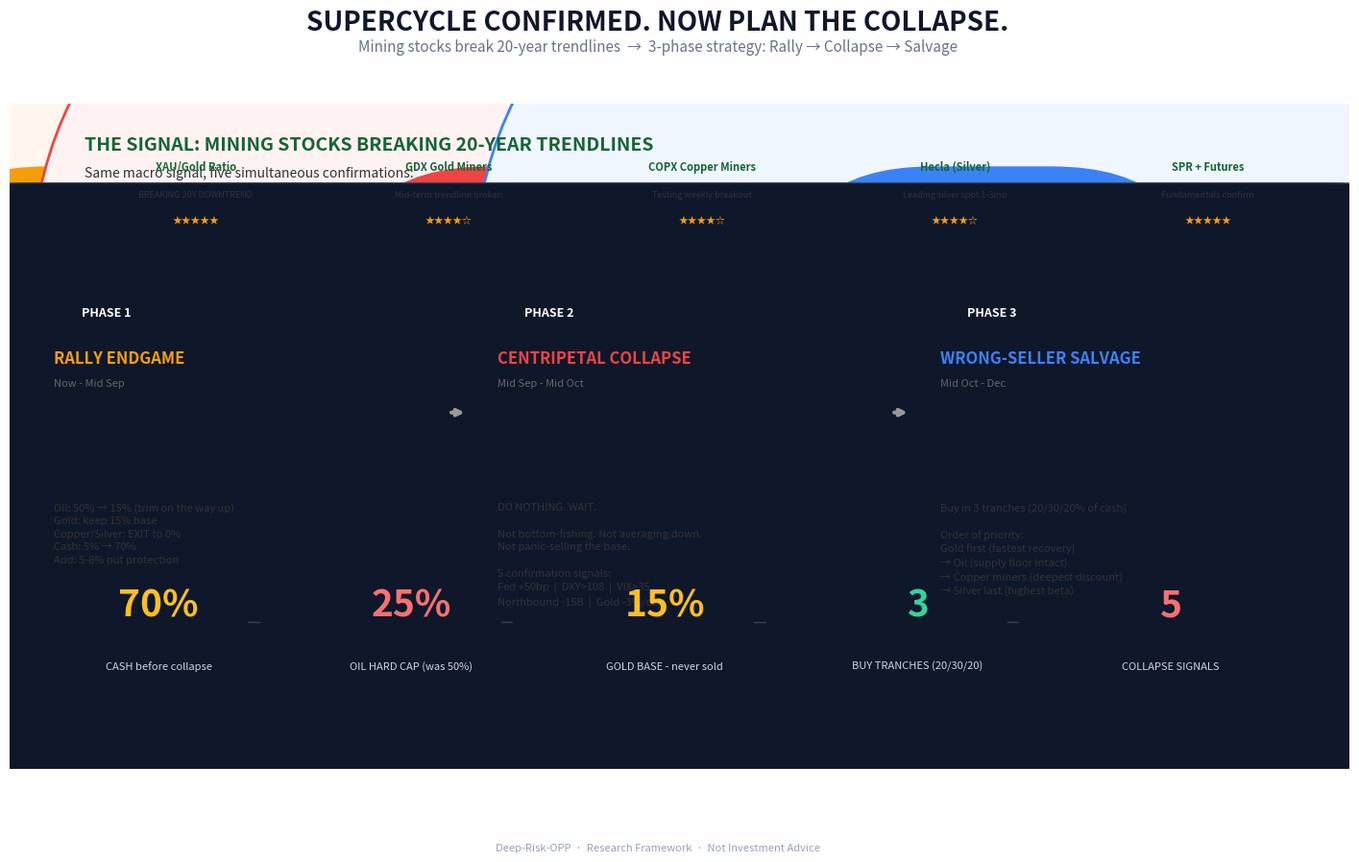

The script that saved this image:
import matplotlib
matplotlib.use('Agg')
import matplotlib.pyplot as plt
import matplotlib.patches as mpatches
import numpy as np

fig, ax = plt.subplots(figsize=(18, 9), dpi=150, facecolor='#ffffff')
ax.set_facecolor('#fafafa')
ax.set_xlim(0, 18); ax.set_ylim(0, 10)
ax.set_xticks([]); ax.set_yticks([])
for s in ax.spines.values(): s.set_visible(False)

# ═══════════ TOP: MINING STOCK BREAKOUT SIGNAL ═══════════
ax.add_patch(mpatches.FancyBboxPatch((0.3, 7.3), 17.4, 2.4, boxstyle='round,pad=6',
    facecolor='#f0fdf4', edgecolor='#22c55e', linewidth=2))
ax.text(1, 9.3, 'THE SIGNAL: MINING STOCKS BREAKING 20-YEAR TRENDLINES', fontsize=14,
    color='#166534', fontweight='bold')
ax.text(1, 8.9, 'Same macro signal, five simultaneous confirmations:', fontsize=10, color='#333')

signals = [
    ('XAU/Gold Ratio', 'BREAKING 20Y DOWNTREND', '★★★★★'),
    ('GDX Gold Miners', 'Mid-term trendline broken', '★★★★☆'),
    ('COPX Copper Miners', 'Testing weekly breakout', '★★★★☆'),
    ('Hecla (Silver)', 'Leading silver spot 1-3mo', '★★★★☆'),
    ('SPR + Futures', 'Fundamentals confirm', '★★★★★'),
]
for i, (name, status, stars) in enumerate(signals):
    x = 1 + i * 3.4
    ax.add_patch(mpatches.FancyBboxPatch((x, 7.6), 3.0, 1.6, boxstyle='round,pad=3',
        facecolor='#ffffff', edgecolor='#22c55e44', linewidth=1))
    ax.text(x+1.5, 9.0, name, fontsize=8, ha='center', fontweight='bold', color='#166534')
    ax.text(x+1.5, 8.6, status, fontsize=6.5, ha='center', color='#333')
    ax.text(x+1.5, 8.2, stars, fontsize=7, ha='center', color='#f59e0b')

# ═══════════ MIDDLE: THREE-PHASE STRATEGY ═══════════
phases = [
    ('PHASE 1', 'RALLY ENDGAME', 'Now - Mid Sep', '#f59e0b', '#fff7ed',
     'Oil: 50% → 15% (trim on the way up)\nGold: keep 15% base\nCopper/Silver: EXIT to 0%\nCash: 5% → 70%\nAdd: 5-8% put protection'),
    ('PHASE 2', 'CENTRIPETAL COLLAPSE', 'Mid Sep - Mid Oct', '#ef4444', '#fef2f2',
     'DO NOTHING. WAIT.\n\nNot bottom-fishing. Not averaging down.\nNot panic-selling the base.\n\n5 confirmation signals:\nFed +50bp  |  DXY>108  |  VIX>35\nNorthbound -15B  |  Gold -3%/day'),
    ('PHASE 3', 'WRONG-SELLER SALVAGE', 'Mid Oct - Dec', '#3b82f6', '#eff6ff',
     'Buy in 3 tranches (20/30/20% of cash)\n\nOrder of priority:\nGold first (fastest recovery)\n→ Oil (supply floor intact)\n→ Copper miners (deepest discount)\n→ Silver last (highest beta)'),
]

for i, (tag, title, time, color, bg, content) in enumerate(phases):
    x = 0.3 + i * 5.95
    ax.add_patch(mpatches.FancyBboxPatch((x, 3.8), 5.6, 3.1, boxstyle='round,pad=6',
        facecolor=bg, edgecolor=color, linewidth=2))
    ax.add_patch(mpatches.FancyBboxPatch((x+0.2, 6.55), 1.6, 0.5, boxstyle='round,pad=2',
        facecolor=color, edgecolor='none'))
    ax.text(x+1.0, 6.8, tag, fontsize=9, color='#fff', fontweight='bold', ha='center')
    ax.text(x+0.3, 6.1, title, fontsize=12, color=color, fontweight='bold')
    ax.text(x+0.3, 5.75, time, fontsize=8, color='#666')
    ax.text(x+0.3, 4.0, content, fontsize=8, color='#333', va='top', linespacing=1.4)

# Arrows between phases
for i in range(2):
    x1 = 5.9 + i * 5.95
    ax.annotate('', xy=(x1+0.25, 5.35), xytext=(x1, 5.35),
        arrowprops=dict(arrowstyle='->', color='#999', lw=3))

# ═══════════ BOTTOM: THE KEY NUMBERS ═══════════
ax.add_patch(mpatches.FancyBboxPatch((0.3, 0.3), 17.4, 2.5, boxstyle='round,pad=6',
    facecolor='#0f172a', edgecolor='#334155', linewidth=1))
key_nums = [
    ('70%', 'CASH before collapse', '#fbbf24'),
    ('25%', 'OIL HARD CAP (was 50%)', '#f87171'),
    ('15%', 'GOLD BASE - never sold', '#fbbf24'),
    ('3', 'BUY TRANCHES (20/30/20)', '#34d399'),
    ('5', 'COLLAPSE SIGNALS', '#f87171'),
]
for i, (num, label, color) in enumerate(key_nums):
    x = 1.0 + i * 3.4
    ax.text(x+1.0, 2.3, num, fontsize=28, color=color, fontweight='bold', ha='center')
    ax.text(x+1.0, 1.5, label, fontsize=8, color='#cbd5e1', ha='center')
    if i < 4:
        ax.plot([x+2.2, x+2.35], [2.2, 2.2], color='#334155', lw=1)

# ═══════════ TITLE ═══════════
fig.text(0.5, 0.965, 'SUPERCYCLE CONFIRMED. NOW PLAN THE COLLAPSE.', fontsize=20,
    color='#0f172a', fontweight='bold', ha='center')
fig.text(0.5, 0.94, 'Mining stocks break 20-year trendlines  →  3-phase strategy: Rally → Collapse → Salvage', fontsize=11,
    color='#64748b', ha='center')

fig.text(0.5, 0.015, 'Deep-Risk-OPP  ·  Research Framework  ·  Not Investment Advice', fontsize=8,
    color='#94a3b8', ha='center')

out = r'c:\Users\Admin\Documents\陈嘉-资料备份\08.投资决策框架\看板日志\reports\charts\supercycle_three_phase.png'
fig.savefig(out, dpi=150, facecolor='#ffffff', bbox_inches='tight', pad_inches=0.3)
print('SAVED')
